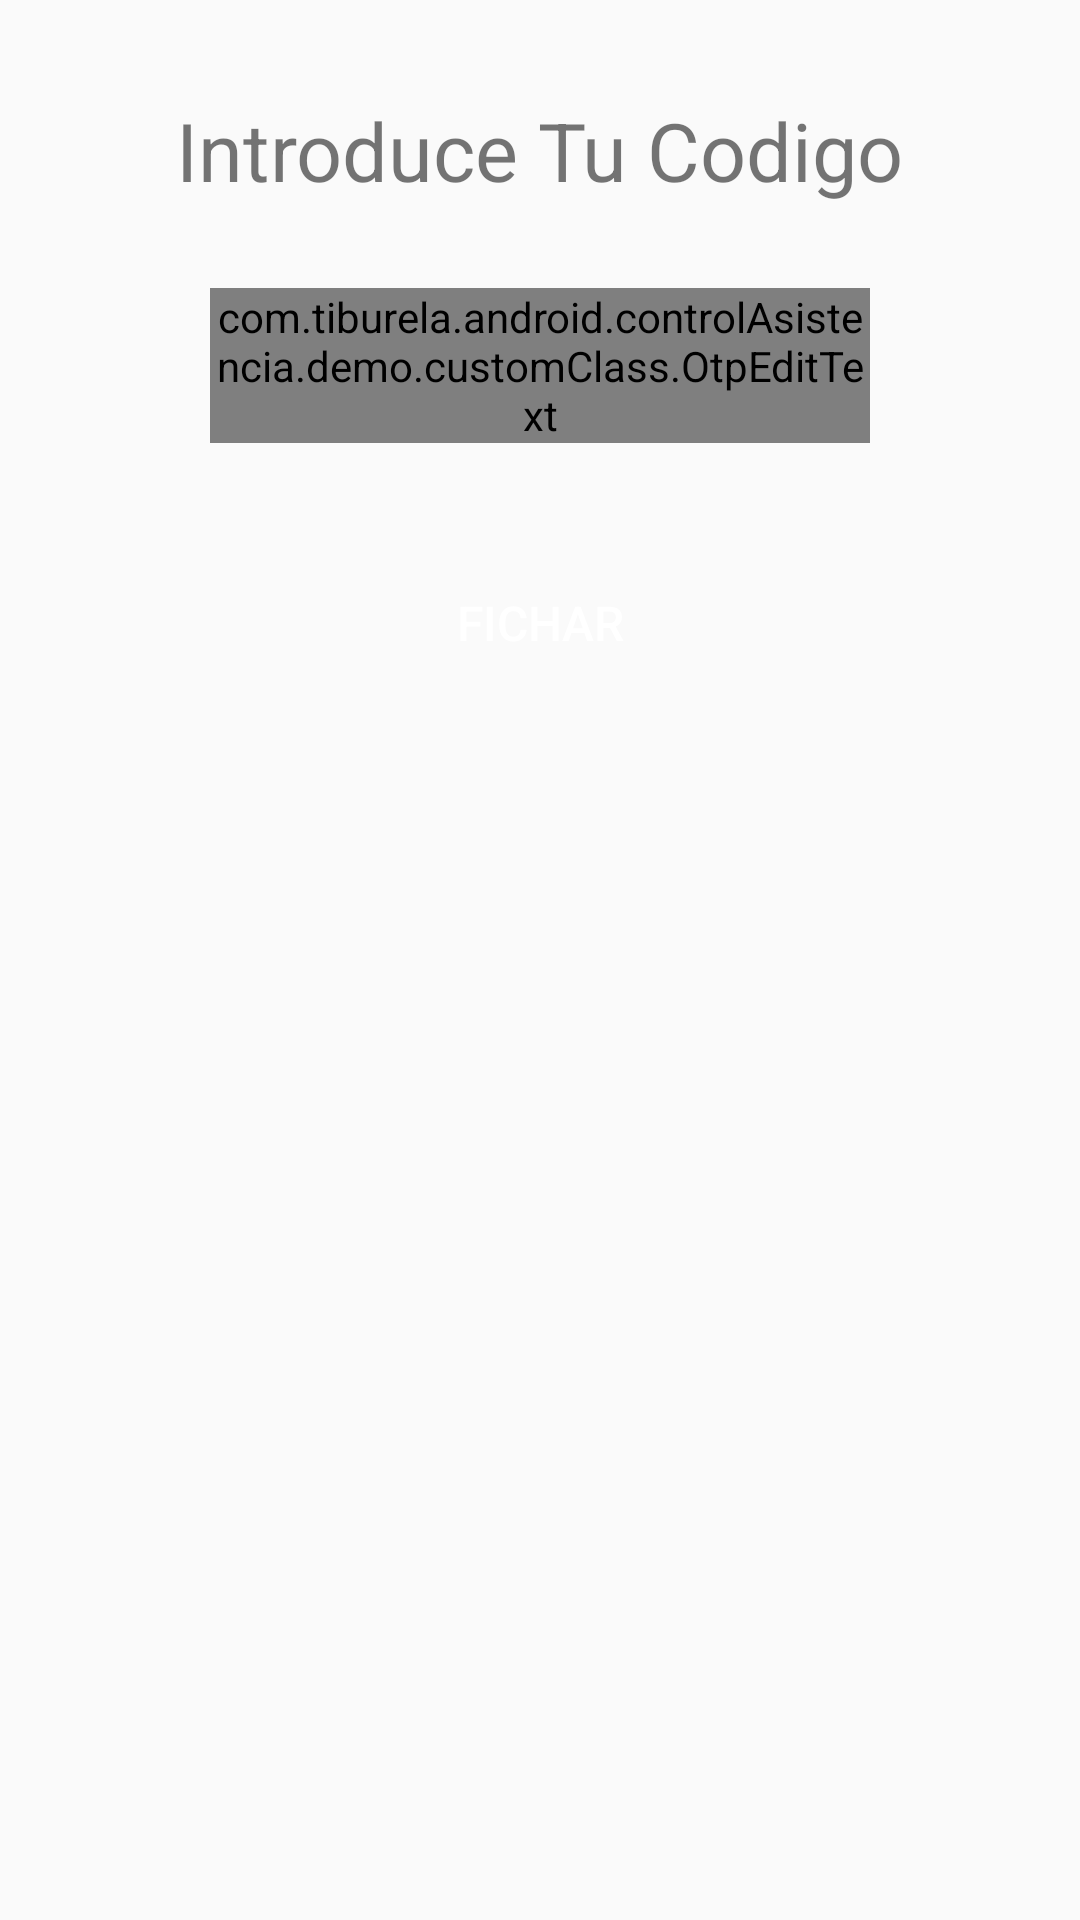

Reconstruct the res/layout file that produces this screen, plus the resources it refers to.
<!-- AndroidManifest.xml: application theme Theme.Demo.NoActionBar -->
<!-- res/layout/activity_codigo_fichar.xml -->
<?xml version="1.0" encoding="utf-8"?>
<androidx.constraintlayout.widget.ConstraintLayout xmlns:android="http://schemas.android.com/apk/res/android"
    xmlns:app="http://schemas.android.com/apk/res-auto"
    xmlns:tools="http://schemas.android.com/tools"
    android:layout_width="match_parent"
    android:layout_height="match_parent"
    tools:context="com.tiburela.android.controlAsistencia.demo.Activities.ActivityCodigoFichar">

    <TextView
        android:id="@+id/textView10"
        android:layout_width="wrap_content"
        android:layout_height="wrap_content"
        android:layout_marginTop="32dp"
        android:text="Introduce Tu Codigo"
        android:textSize="27sp"
        app:layout_constraintEnd_toEndOf="parent"
        app:layout_constraintStart_toStartOf="parent"
        app:layout_constraintTop_toTopOf="parent" />


    <com.tiburela.android.controlAsistencia.demo.customClass.OtpEditText
        android:id="@+id/et_otpCode"
        android:layout_width="match_parent"
        android:layout_height="wrap_content"
        android:layout_marginStart="70dp"
        android:layout_marginTop="28dp"
        android:layout_marginEnd="70dp"
        android:cursorVisible="false"
        android:digits="1234567890"
        android:inputType="number"
        android:maxLength="4"
        android:textIsSelectable="false"
        android:textSize="20sp"
        app:layout_constraintEnd_toEndOf="parent"
        app:layout_constraintHorizontal_bias="0.0"
        app:layout_constraintStart_toStartOf="parent"
        app:layout_constraintTop_toBottomOf="@+id/textView10" />

    <Button
        android:id="@+id/btnFicharCode"
        android:layout_width="0dp"
        android:layout_height="wrap_content"
        android:layout_marginLeft="50dp"
        android:layout_marginTop="36dp"
        android:layout_marginRight="50dp"
        android:background="@drawable/back_draw"
        android:text="FICHAR"
        android:textColor="@android:color/white"
        android:textSize="16sp"
        app:layout_constraintEnd_toEndOf="parent"
        app:layout_constraintHorizontal_bias="0.498"
        app:layout_constraintStart_toStartOf="parent"
        app:layout_constraintTop_toBottomOf="@+id/et_otpCode" />
</androidx.constraintlayout.widget.ConstraintLayout>
<!-- resources referenced by this layout -->
<resources>
  <style name="Theme.Demo.NoActionBar">
          <item name="windowActionBar">false</item>
          <item name="windowNoTitle">true</item>
      </style>
</resources>
